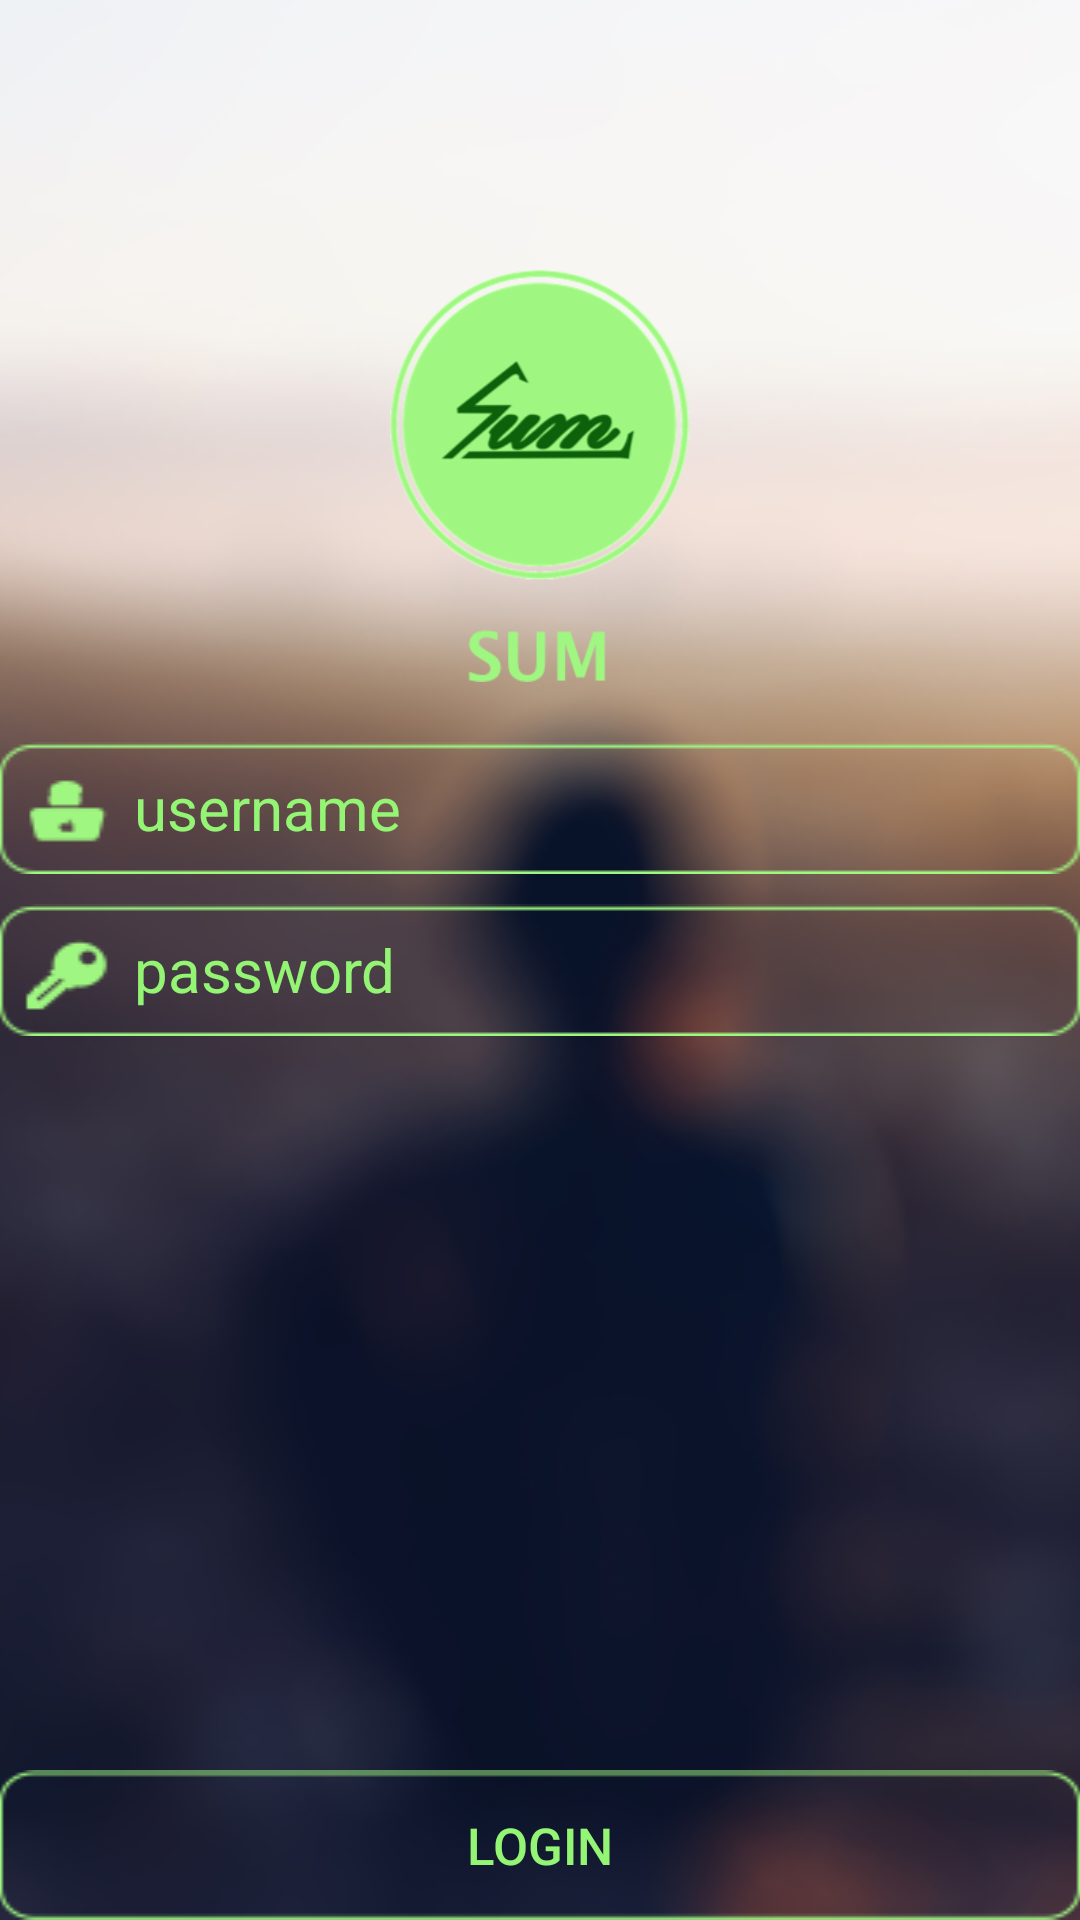

Produce the Android XML layout that renders to this screen, including the resource entries it uses.
<!-- AndroidManifest.xml: application theme AppTheme -->
<!-- res/layout/activity_main.xml -->
<?xml version="1.0" encoding="utf-8"?>
<RelativeLayout xmlns:android="http://schemas.android.com/apk/res/android"
    xmlns:tools="http://schemas.android.com/tools"
    android:id="@+id/activity_main"
    android:layout_width="match_parent"
    android:layout_height="match_parent"
    android:background="@drawable/fromnet1"
    android:paddingBottom="@dimen/activity_vertical_margin"
    android:paddingLeft="@dimen/activity_horizontal_margin"
    android:paddingRight="@dimen/activity_horizontal_margin"
    android:paddingTop="@dimen/activity_vertical_margin"
    tools:context="inducesmile.com.suumme.activity.all.MainActivity">


    <ImageView
        android:id="@+id/logo"
        android:layout_width="100sp"
        android:layout_height="137.27sp"
        android:layout_centerHorizontal="true"
        android:layout_gravity="center"
        android:layout_marginTop="90sp"
        android:background="@drawable/logo"
        tools:ignore="ContentDescription" />


    <EditText
        android:id="@+id/editTextUsername"
        android:layout_width="match_parent"
        android:layout_height="wrap_content"
        android:layout_below="@+id/logo"
        android:layout_marginTop="20dp"
        android:background="@drawable/username"
        android:hint="@string/username"
        android:inputType="text"
        android:paddingLeft="45sp"
        android:textColor="@color/colorGreen"
        android:textColorHint="@color/colorGreen"
        android:textSize="20sp"
        tools:ignore="RtlHardcoded,RtlSymmetry" />

    <EditText
        android:id="@+id/editTextPassword"
        android:layout_width="match_parent"
        android:layout_height="wrap_content"
        android:layout_below="@+id/editTextUsername"
        android:layout_marginTop="10dp"
        android:background="@drawable/password"
        android:hint="@string/password"
        android:inputType="textPassword"
        android:paddingLeft="45sp"
        android:textColor="@color/colorGreen"
        android:textColorHint="@color/colorGreen"
        android:textSize="20sp"
        tools:ignore="RtlHardcoded" />

    <TextView
        android:id="@+id/errorText"
        android:layout_width="match_parent"
        android:layout_height="wrap_content"
        android:layout_below="@+id/editTextPassword"
        android:layout_gravity="center"
        android:layout_marginTop="20dp"
        android:textAlignment="center"
        android:textColor="#fc5252"
        android:textSize="16sp" />

    <Button
        android:id="@+id/buttonLogin"
        android:layout_width="match_parent"
        android:layout_height="50sp"
        android:layout_alignParentBottom="true"
        android:background="@drawable/rectangle"
        android:text="@string/login"
        android:textColor="@color/colorGreen"
        android:textSize="17sp" />


</RelativeLayout>
<!-- resources referenced by this layout -->
<resources>
  <color name="colorGreen">#93F573</color>
  <!-- drawable fromnet1: png bitmap (drawable, 105305 bytes) -->
  <!-- drawable logo: png bitmap (drawable, 39159 bytes) -->
  <!-- drawable password: png bitmap (drawable, 1886 bytes) -->
  <!-- drawable rectangle: png bitmap (drawable, 1199 bytes) -->
  <!-- drawable username: png bitmap (drawable, 1670 bytes) -->
  <string name="login">Login</string>
  <string name="password">password</string>
  <string name="username">username</string>
  <style name="AppTheme" parent="Theme.AppCompat.Light.NoActionBar">
          
          <item name="colorPrimary">@color/colorPrimary</item>
          <item name="colorPrimaryDark">@color/colorPrimaryDark</item>
          <item name="colorAccent">@color/colorAccent</item>
      </style>
  <color name="colorPrimary">#d13811</color>
  <color name="colorPrimaryDark">#b7b7b7</color>
  <color name="colorAccent">#93F573</color>
</resources>
